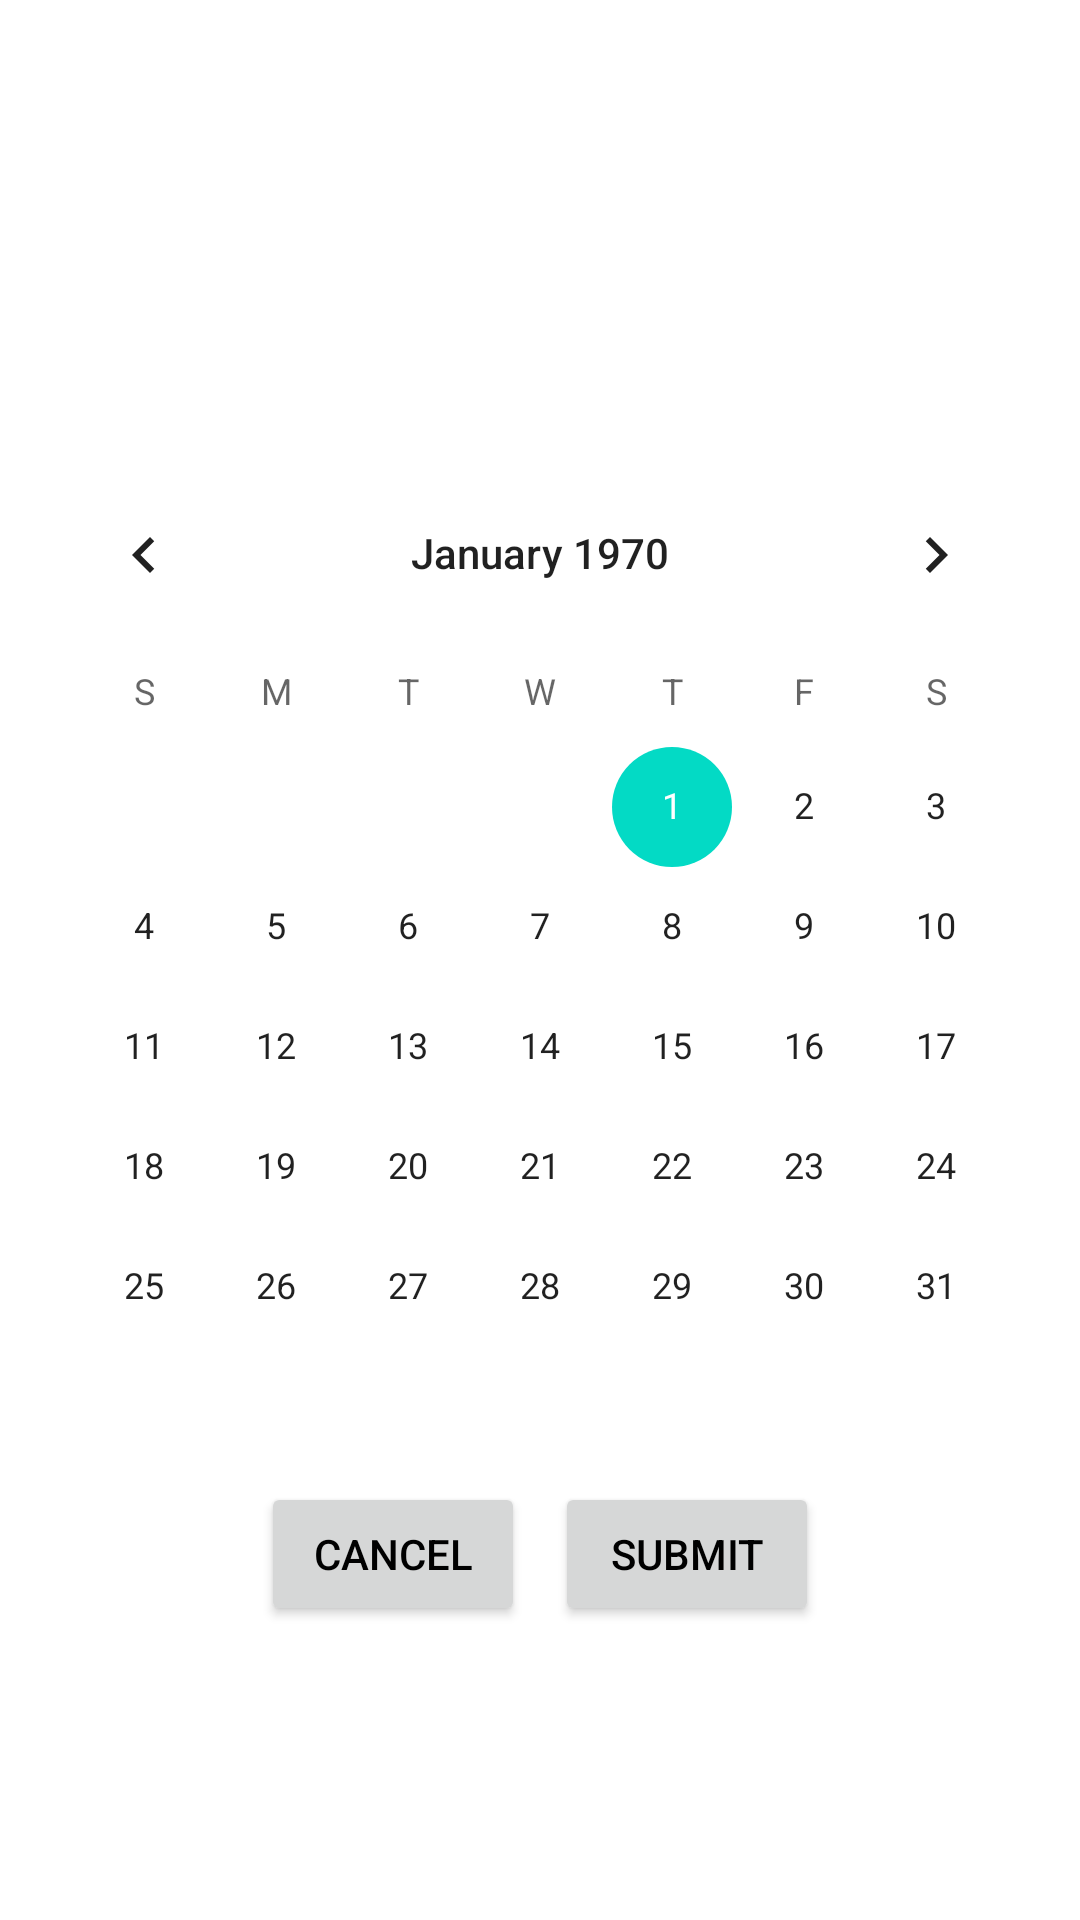

This screen was rendered from an Android layout file. Write that file and the resources it references.
<!-- AndroidManifest.xml: application theme Theme.CalendarSchedulerWithFirebase -->
<!-- res/layout/date_picker.xml -->
<?xml version="1.0" encoding="utf-8"?>
<LinearLayout xmlns:android="http://schemas.android.com/apk/res/android"
    android:layout_width="wrap_content"
    android:layout_height="wrap_content"
    android:layout_gravity="center"
    android:background="@color/white">

    <androidx.constraintlayout.widget.ConstraintLayout
        xmlns:app="http://schemas.android.com/apk/res-auto"
        android:layout_width="match_parent"
        android:layout_height="match_parent">

        <CalendarView
            android:id="@+id/cv_choose_date"
            android:layout_width="wrap_content"
            android:layout_height="wrap_content"
            app:layout_constraintBottom_toBottomOf="parent"
            app:layout_constraintEnd_toEndOf="parent"
            app:layout_constraintStart_toStartOf="parent"
            app:layout_constraintTop_toTopOf="parent"
            android:layout_margin="10dp" />

        <LinearLayout
            android:layout_width="wrap_content"
            android:layout_height="wrap_content"
            android:orientation="horizontal"
            app:layout_constraintEnd_toEndOf="parent"
            app:layout_constraintStart_toStartOf="parent"
            app:layout_constraintTop_toBottomOf="@id/cv_choose_date">

            <androidx.appcompat.widget.AppCompatButton
                android:id="@+id/main_date_chooser_cancel_btn"
                android:layout_width="wrap_content"
                android:layout_height="match_parent"
                android:layout_margin="5dp"
                android:text="Cancel"
                android:textColor="@color/black"/>

            <androidx.appcompat.widget.AppCompatButton
                android:id="@+id/main_date_chooser_submit_btn"
                android:layout_width="wrap_content"
                android:layout_height="match_parent"
                android:layout_margin="5dp"
                android:text="Submit"
                android:textColor="@color/black"/>

        </LinearLayout>
    </androidx.constraintlayout.widget.ConstraintLayout>

</LinearLayout>
<!-- resources referenced by this layout -->
<resources>
  <style name="Theme.CalendarSchedulerWithFirebase" parent="Theme.MaterialComponents.DayNight.DarkActionBar">
          
          <item name="colorPrimary">@color/purple_500</item>
          <item name="colorPrimaryVariant">@color/purple_700</item>
          <item name="colorOnPrimary">@color/white</item>
          
          <item name="colorSecondary">@color/teal_200</item>
          <item name="colorSecondaryVariant">@color/teal_700</item>
          <item name="colorOnSecondary">@color/black</item>
          
          <item name="android:statusBarColor">?attr/colorPrimaryVariant</item>
          
      </style>
  <!-- not gathered from this repository: default colours our renderer supplied (Android Studio template values) -->
  <color name="purple_500">#FF6200EE</color>
  <color name="purple_700">#FF3700B3</color>
  <color name="teal_200">#FF03DAC5</color>
  <color name="teal_700">#FF018786</color>
  <color name="black">#FF000000</color>
  <color name="white">#FFFFFFFF</color>
</resources>
